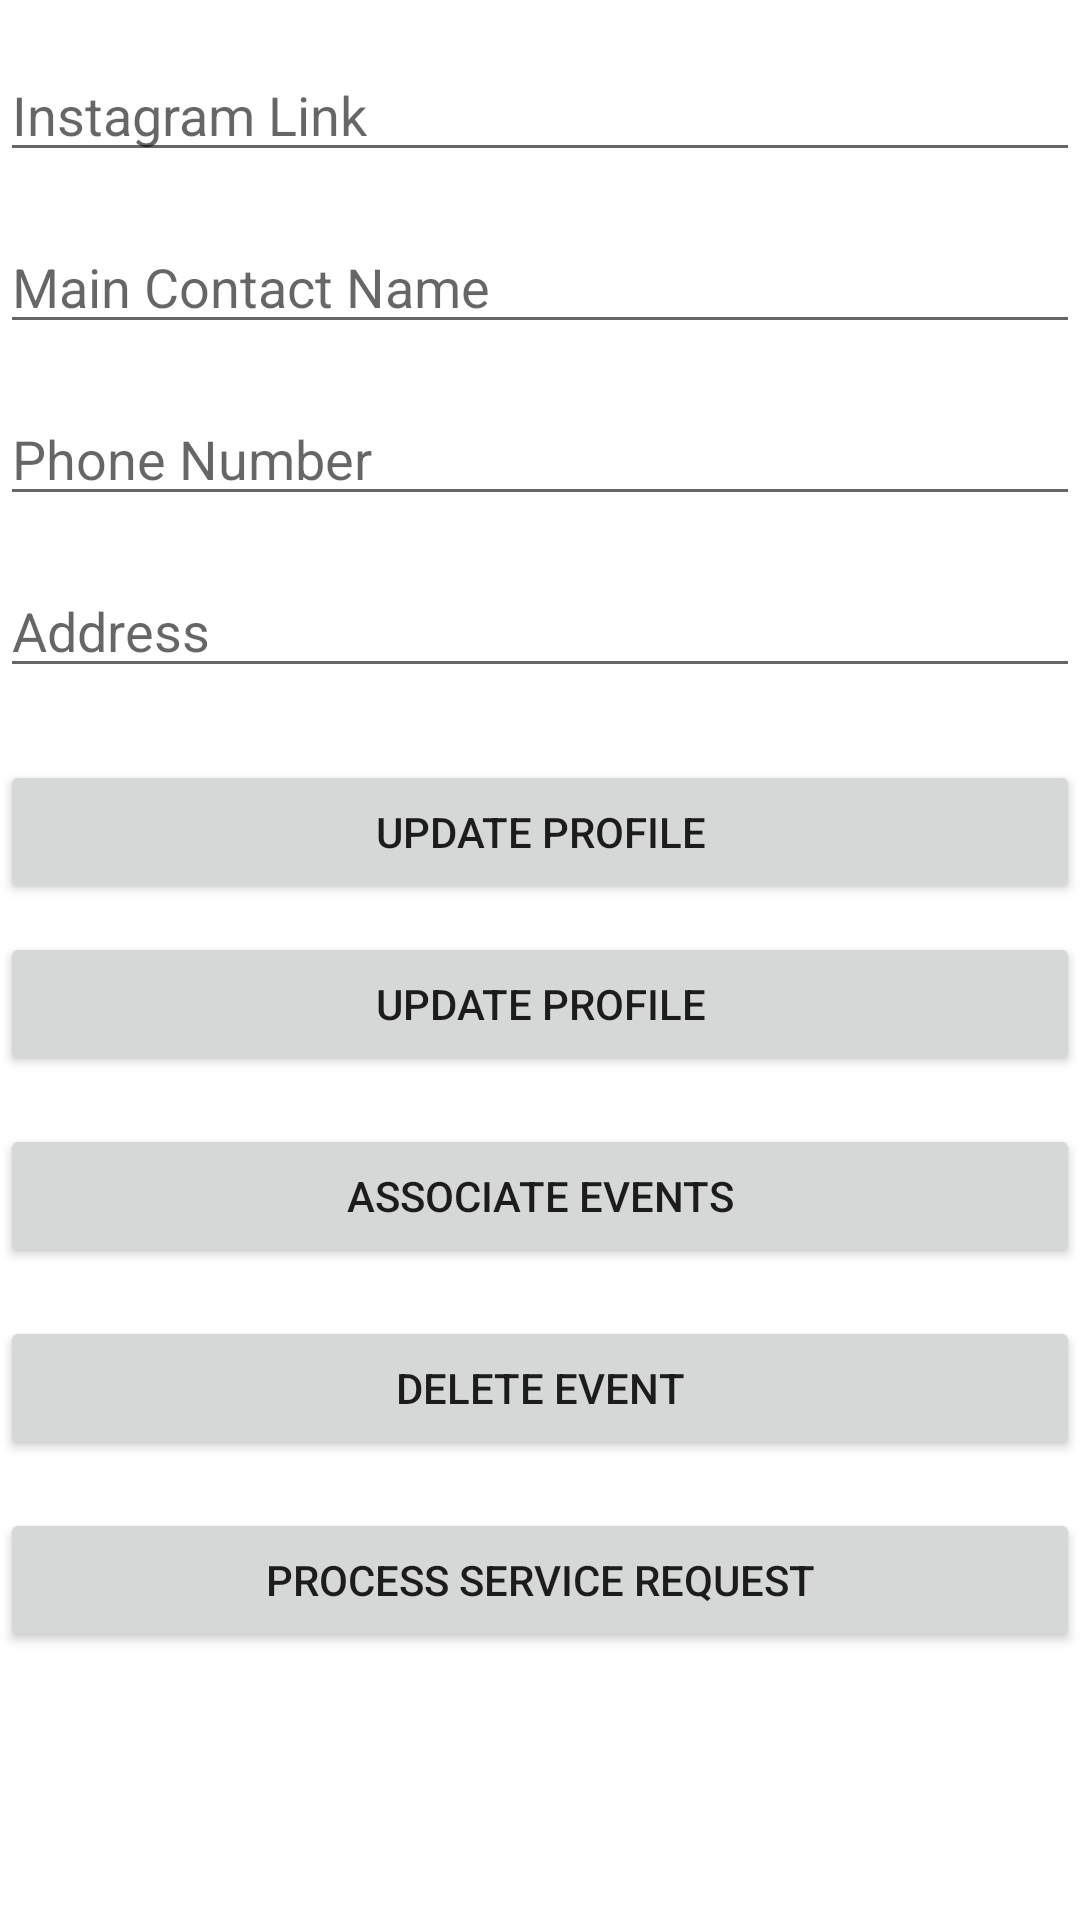

Reconstruct the res/layout file that produces this screen, plus the resources it refers to.
<!-- AndroidManifest.xml: application theme Theme.Lab_4 -->
<!-- res/layout/activity_club_profile_completion.xml -->
<?xml version="1.0" encoding="utf-8"?>
<RelativeLayout xmlns:android="http://schemas.android.com/apk/res/android"
    xmlns:tools="http://schemas.android.com/tools"
    android:layout_width="match_parent"
    android:layout_height="match_parent"
    tools:context=".ClubProfileCompletionActivity">

    <EditText
        android:id="@+id/instagramLinkEditText"
        android:layout_width="match_parent"
        android:layout_height="wrap_content"
        android:layout_marginTop="16dp"
        android:hint="Instagram Link"
        android:inputType="text"
        android:imeOptions="actionNext" />

    <EditText
        android:id="@+id/mainContactNameEditText"
        android:layout_width="match_parent"
        android:layout_height="wrap_content"
        android:layout_below="@id/instagramLinkEditText"
        android:layout_marginTop="16dp"
        android:hint="Main Contact Name"
        android:inputType="text"
        android:imeOptions="actionNext" />

    <EditText
        android:id="@+id/phoneNumberEditText"
        android:layout_width="match_parent"
        android:layout_height="wrap_content"
        android:layout_below="@id/mainContactNameEditText"
        android:layout_marginTop="16dp"
        android:hint="Phone Number"
        android:inputType="phone"
        android:imeOptions="actionDone" />

    <EditText
        android:id="@+id/addressEditText"
        android:layout_width="match_parent"
        android:layout_height="wrap_content"
        android:layout_below="@id/phoneNumberEditText"
        android:layout_marginTop="16dp"
        android:hint="Address"
        android:inputType="text"
        android:imeOptions="actionDone" />

    <MultiAutoCompleteTextView
        android:id="@+id/eventMultiAutoCompleteTextView"
        android:layout_width="match_parent"
        android:layout_height="wrap_content"
        android:layout_below="@id/addressEditText"
        android:layout_marginTop="16dp"
        android:hint="Select Events"
        android:inputType="textMultiLine"
        android:imeOptions="actionDone"
        android:completionThreshold="1" />

    <Button
        android:id="@+id/updateProfileButton"
        android:layout_width="match_parent"
        android:layout_height="wrap_content"
        android:layout_below="@id/addressEditText"
        android:layout_marginTop="24dp"
        android:text="Update Profile" />

    <Button
        android:id="@+id/associateEventsButton"
        android:layout_width="match_parent"
        android:layout_height="wrap_content"
        android:layout_below="@id/updateProfileButton"
        android:layout_marginTop="16dp"
        android:text="Associate Events" />

    <Button
        android:id="@+id/deleteEventButton"
        android:layout_width="match_parent"
        android:layout_height="wrap_content"
        android:layout_below="@id/associateEventsButton"
        android:layout_marginTop="16dp"
        android:text="Delete Event" />

    <Button
        android:id="@+id/processRequestButton"
        android:layout_width="match_parent"
        android:layout_height="wrap_content"
        android:layout_below="@id/deleteEventButton"
        android:layout_marginTop="16dp"
        android:text="Process Service Request" />

    <Button
        android:id="@+id/updateProfileButton"
        android:layout_width="match_parent"
        android:layout_height="wrap_content"
        android:layout_below="@id/eventMultiAutoCompleteTextView"
        android:layout_marginTop="24dp"
        android:text="Update Profile" />

</RelativeLayout>
<!-- resources referenced by this layout -->
<resources>
  <style name="Theme.Lab_4" parent="Theme.MaterialComponents.DayNight.DarkActionBar">
          
          <item name="colorPrimary">@color/purple_500</item>
          <item name="colorPrimaryVariant">@color/purple_700</item>
          <item name="colorOnPrimary">@color/white</item>
          
          <item name="colorSecondary">@color/teal_200</item>
          <item name="colorSecondaryVariant">@color/teal_700</item>
          <item name="colorOnSecondary">@color/black</item>
          
          <item name="android:statusBarColor" tools:targetApi="21">?attr/colorPrimaryVariant</item>
          
      </style>
  <!-- not gathered from this repository: default colours our renderer supplied (Android Studio template values) -->
  <color name="purple_500">#FF6200EE</color>
  <color name="purple_700">#FF3700B3</color>
  <color name="teal_200">#FF03DAC5</color>
  <color name="teal_700">#FF018786</color>
  <color name="black">#FF000000</color>
  <color name="white">#FFFFFFFF</color>
</resources>
